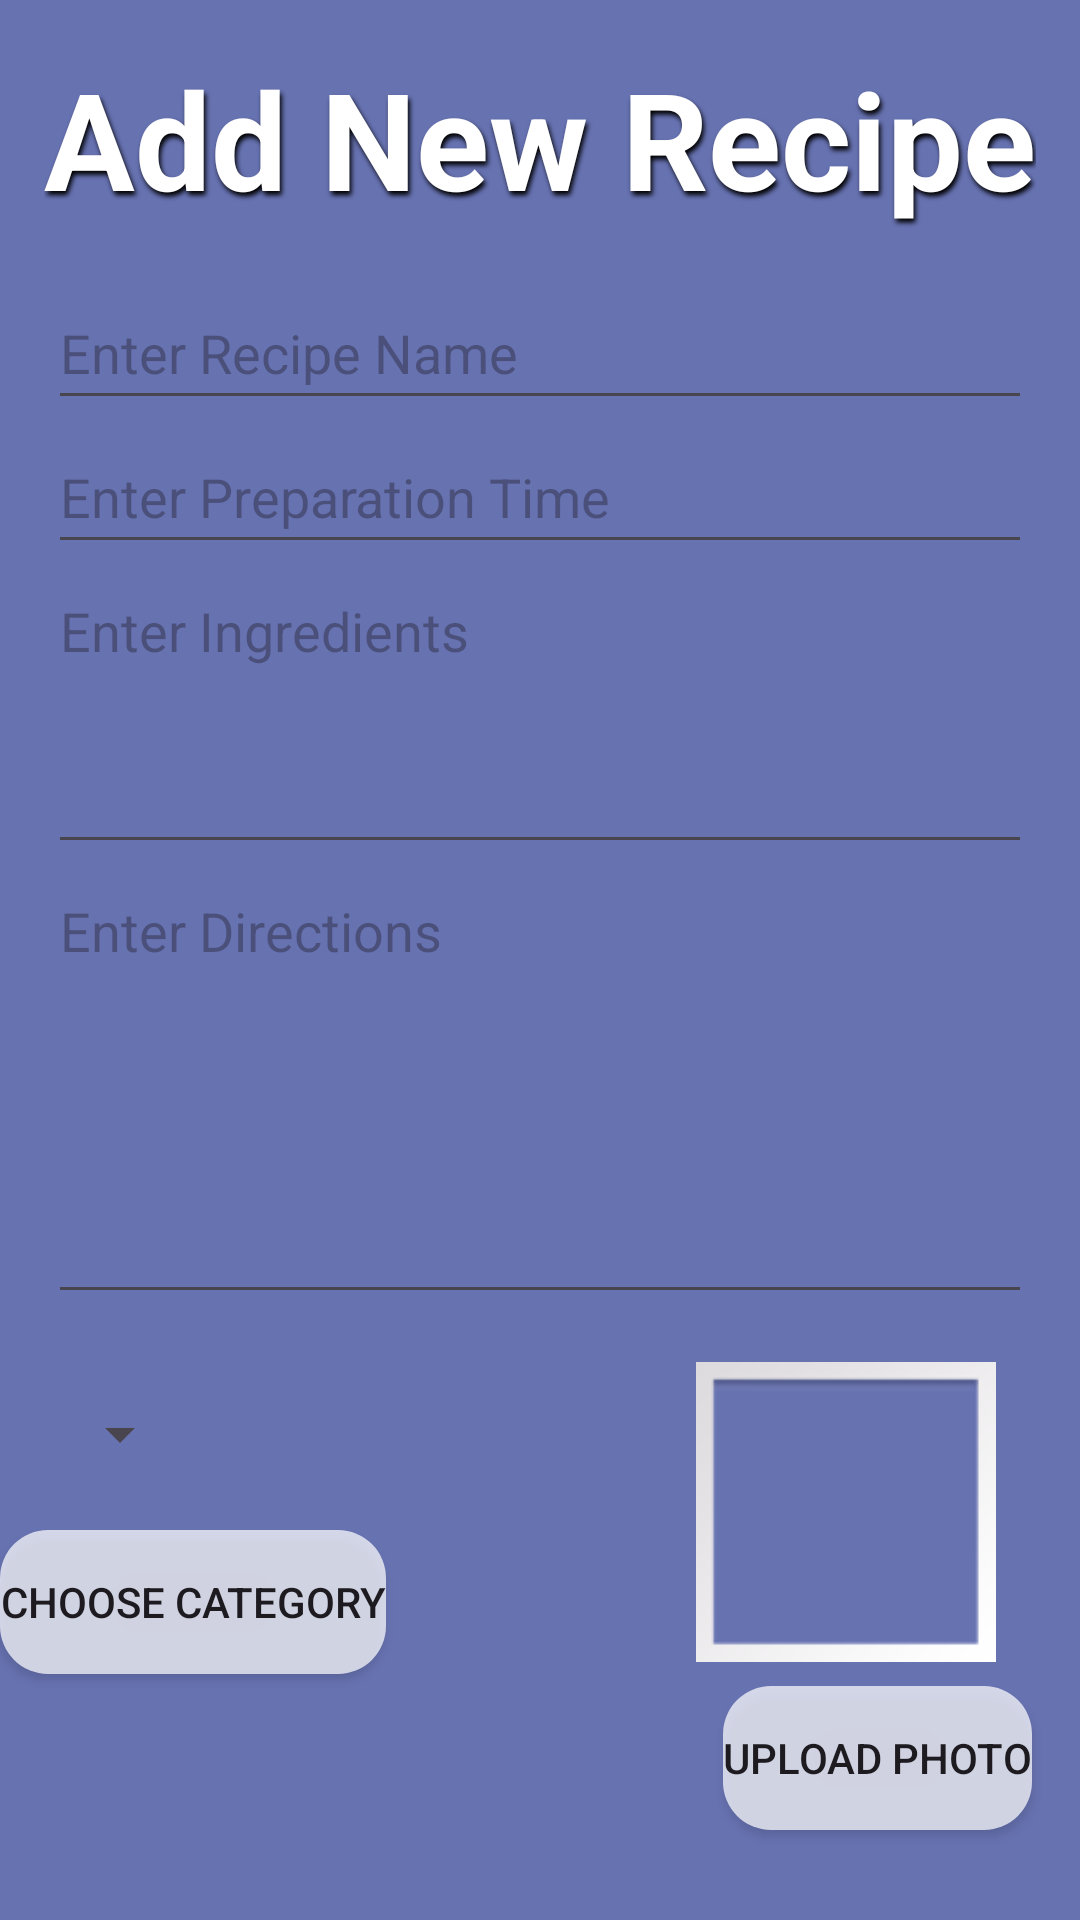

Android layout source for this screen:
<!-- AndroidManifest.xml: application theme Theme.RecipeBook -->
<!-- res/layout/activity_add.xml -->
<?xml version="1.0" encoding="utf-8"?>
<androidx.constraintlayout.widget.ConstraintLayout
    xmlns:android="http://schemas.android.com/apk/res/android"
    xmlns:app="http://schemas.android.com/apk/res-auto"
    xmlns:tools="http://schemas.android.com/tools"
    android:layout_width="match_parent"
    android:layout_height="match_parent"
    android:background="@color/backgroundColor"
    tools:context="AddActivity">

    <TextView
        android:id="@+id/AddTitle"
        android:layout_width="wrap_content"
        android:layout_height="wrap_content"
        android:text="Add New Recipe"
        android:layout_marginTop="16dp"
        android:textColor="#FFFFFF"
        android:textSize="45sp"
        android:textStyle="bold"
        android:gravity="center"
        android:shadowColor="#000000"
        android:shadowDx="2"
        android:shadowDy="4"
        android:shadowRadius="4"
        app:layout_constraintTop_toTopOf="parent"
        app:layout_constraintStart_toStartOf="parent"
        app:layout_constraintEnd_toEndOf="parent" />

    <LinearLayout
        android:id="@+id/formContainer"
        android:layout_width="0dp"
        android:layout_height="wrap_content"
        android:orientation="vertical"
        android:layout_margin="16dp"
        app:layout_constraintStart_toStartOf="parent"
        app:layout_constraintEnd_toEndOf="parent"
        app:layout_constraintTop_toBottomOf="@id/AddTitle">

        <EditText
            android:id="@+id/recipeName"
            android:layout_width="match_parent"
            android:layout_height="wrap_content"
            android:hint="Enter Recipe Name"
            android:minHeight="48dp"
            tools:ignore="VisualLintTextFieldSize" />

        <EditText
            android:id="@+id/preparationTime"
            android:layout_width="match_parent"
            android:layout_height="wrap_content"
            android:hint="Enter Preparation Time"
            android:minHeight="48dp"
            tools:ignore="VisualLintTextFieldSize" />

        <EditText
            android:id="@+id/ingredients"
            android:layout_width="match_parent"
            android:layout_height="100dp"
            android:gravity="top"
            android:hint="Enter Ingredients"
            tools:ignore="VisualLintTextFieldSize" />

        <EditText
            android:id="@+id/directions"
            android:layout_width="match_parent"
            android:layout_height="150dp"
            android:contentDescription="TODO"
            android:hint="Enter Directions"
            android:gravity="top"
            tools:ignore="ContentDescription,VisualLintTextFieldSize" />
    </LinearLayout>

    <ImageView
        android:id="@+id/addImage"
        android:layout_width="100dp"
        android:layout_height="100dp"
        android:layout_marginTop="16dp"
        android:src="@android:drawable/gallery_thumb"
        app:layout_constraintTop_toBottomOf="@id/formContainer"
        app:layout_constraintEnd_toEndOf="parent"
        android:layout_marginEnd="28dp"  />

    <Button
        android:id="@+id/AddPhotoBtn"
        android:layout_width="wrap_content"
        android:layout_height="wrap_content"
        android:layout_marginTop="8dp"
        android:background="@drawable/button_background"
        android:text="Upload Photo"
        app:layout_constraintTop_toBottomOf="@id/addImage"
        app:layout_constraintEnd_toEndOf="parent"
        android:layout_marginEnd="16dp" />

    <Button
        android:id="@+id/categoryButton"
        android:layout_width="wrap_content"
        android:layout_height="wrap_content"
        android:text="Choose Category"
        android:layout_marginTop="8dp"
        android:layout_marginEnd="16dp"
        android:background="@drawable/button_background"
        app:layout_constraintTop_toBottomOf="@id/categorySpinner"
        app:layout_constraintStart_toStartOf="parent" />

    <Spinner
        android:id="@+id/categorySpinner"
        android:layout_width="0dp"
        android:layout_height="wrap_content"
        android:layout_margin="16dp"
        android:layout_marginTop="16dp"
        android:layout_marginStart="40dp"
        android:minHeight="48dp"
        app:layout_constraintStart_toStartOf="parent"
        app:layout_constraintTop_toBottomOf="@id/formContainer" />

    <Button
        android:id="@+id/saveButton"
        android:text="Save"
        android:layout_width="109dp"
        android:layout_height="48dp"
        android:layout_margin="16dp"
        android:background="@drawable/button_background"
        app:layout_constraintBottom_toBottomOf="parent"
        app:layout_constraintEnd_toEndOf="parent"
        android:textSize="18sp"
        app:layout_constraintTop_toBottomOf="@id/AddPhotoBtn"
        app:layout_constraintVertical_bias="0.945"
        tools:ignore="VisualLintButtonSize" /> />

    <Button
        android:id="@+id/backButton"
        android:layout_width="109dp"
        android:layout_height="48dp"
        android:layout_margin="16dp"
        android:layout_marginStart="16dp"
        android:background="@drawable/button_background"
        android:text="@string/back"
        android:textSize="18sp"
        app:layout_constraintBottom_toBottomOf="parent"
        app:layout_constraintStart_toStartOf="parent"
        app:layout_constraintTop_toBottomOf="@id/AddPhotoBtn"
        app:layout_constraintVertical_bias="0.945"
        tools:ignore="VisualLintButtonSize" />

</androidx.constraintlayout.widget.ConstraintLayout>
<!-- resources referenced by this layout -->
<resources>
  <color name="backgroundColor">#6772B1</color>
  <!-- drawable button_background (drawable) -->
  <?xml version="1.0" encoding="utf-8"?>
  <shape xmlns:android="http://schemas.android.com/apk/res/android">
      <solid android:color="#B7FFFFFF" />
      <corners android:radius="16dp" />
      <stroke
  
          android:color="#000000" />
  </shape>
  <string name="back">Back</string>
  <style name="Theme.RecipeBook" parent="Base.Theme.RecipeBook">
  
      </style>
  <style name="Base.Theme.RecipeBook" parent="Theme.Material3.DayNight.NoActionBar">
          
          <item name="colorPrimary">@color/white</item>
          <item name="colorOnPrimary">@color/black</item>
      </style>
  <color name="white">#FFFFFF</color>
  <color name="black">#000000</color>
</resources>
